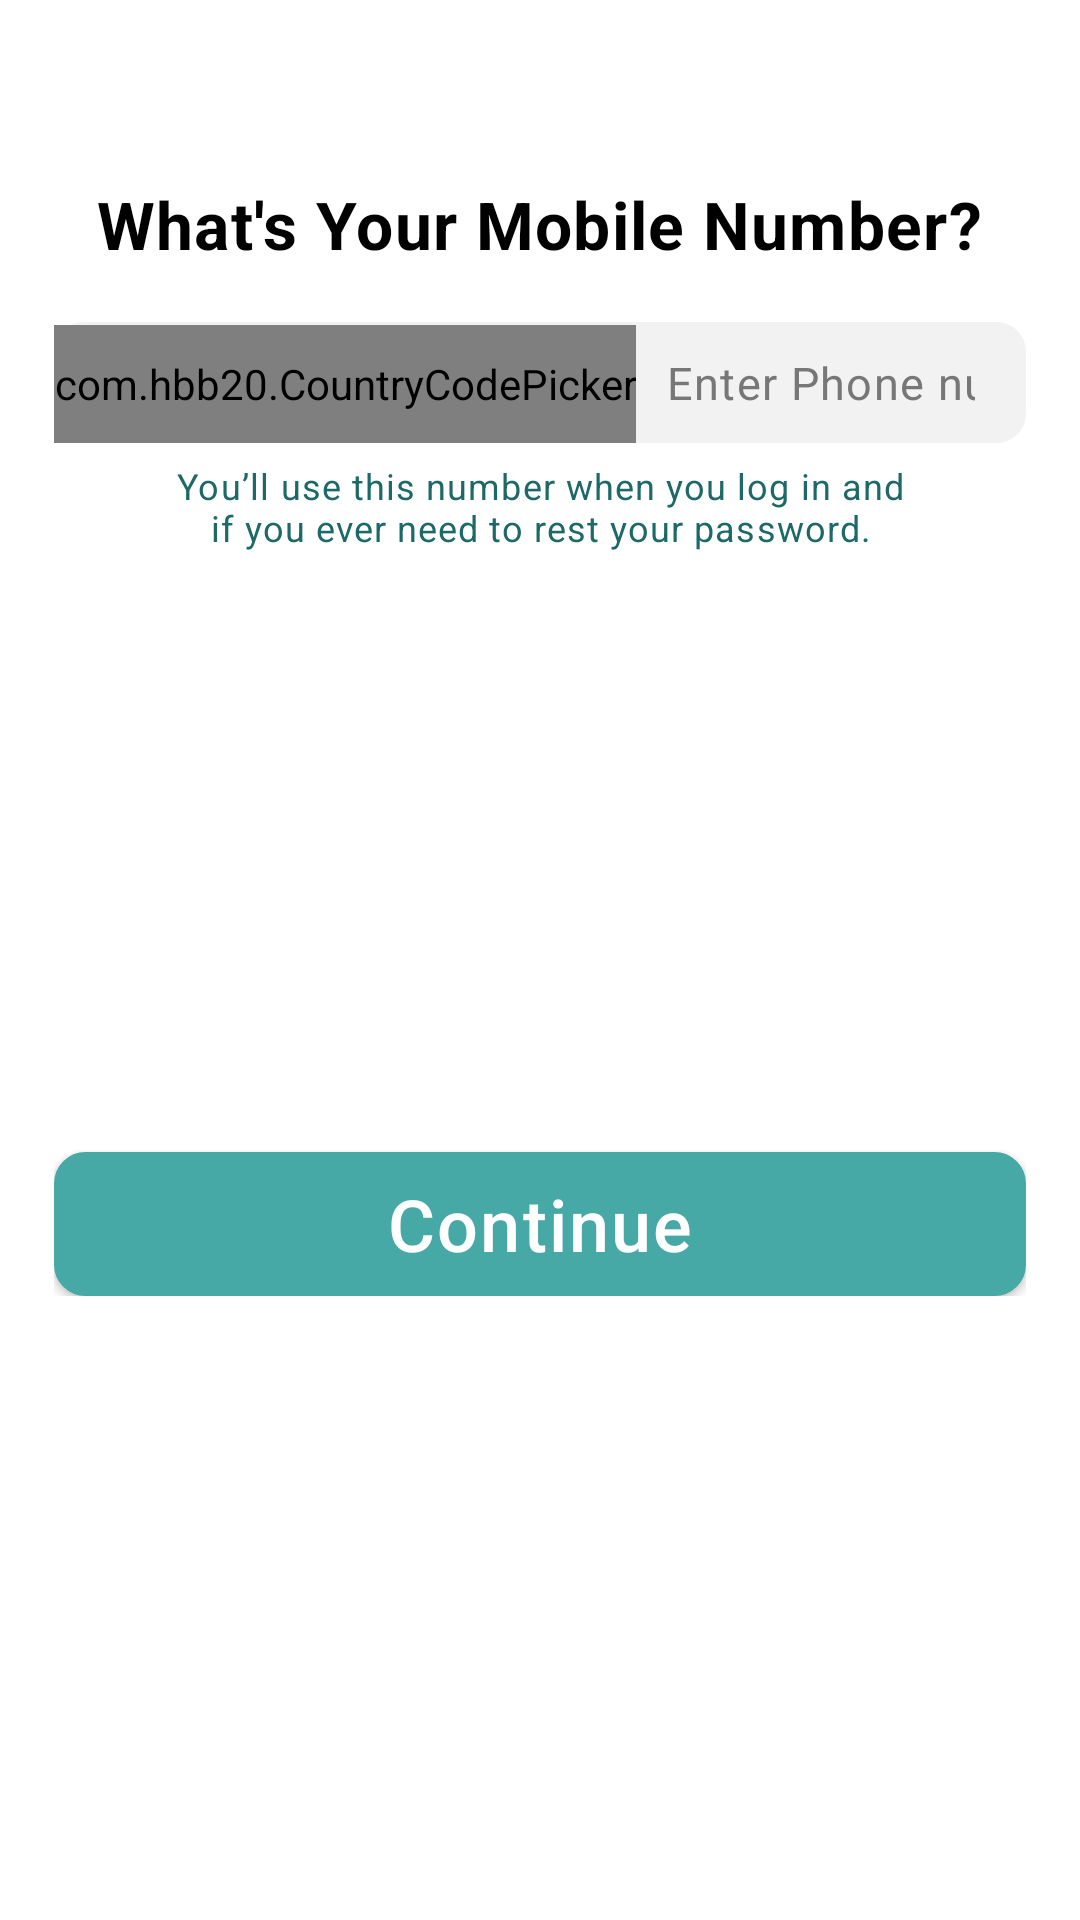

This screen was rendered from an Android layout file. Write that file and the resources it references.
<!-- AndroidManifest.xml: application theme Theme.Roomy -->
<!-- res/layout/fragment_input_phone_no.xml -->
<?xml version="1.0" encoding="utf-8"?>
<FrameLayout xmlns:android="http://schemas.android.com/apk/res/android"
    xmlns:tools="http://schemas.android.com/tools"
    android:layout_width="match_parent"
    android:layout_height="match_parent"
    xmlns:app="http://schemas.android.com/apk/res-auto"
    tools:context=".ui.onboarding.signup.InputPhoneNoFragment">

    <androidx.appcompat.widget.Toolbar
        android:id="@+id/inputPhoneNoToolbar"
        android:layout_width="match_parent"
        android:layout_height="?attr/actionBarSize"
        app:layout_constraintTop_toTopOf="parent"
        android:background="@color/white"
        app:popupTheme="@style/Theme.Roomy.PopupOverlay" />

    <LinearLayout
        android:layout_width="match_parent"
        android:layout_height="wrap_content"
        android:layout_marginTop="60dp"
        android:layout_marginStart="18dp"
        android:layout_marginEnd="18dp"
        app:layout_constraintTop_toBottomOf="@id/inputPhoneNoToolbar"
        app:layout_constraintStart_toStartOf="parent"
        app:layout_constraintEnd_toEndOf="parent"
        android:gravity="center_horizontal"
        android:orientation="vertical">


        <TextView
            android:id="@+id/tvPhoneNoQuestion"
            android:layout_width="wrap_content"
            android:layout_height="wrap_content"
            android:text="What's Your Mobile Number?"
            android:textAllCaps="false"
            android:textColor="@color/black"
            android:letterSpacing="0.02"
            android:lineSpacingExtra="11sp"
            android:textSize="22dp"
            android:textStyle="bold"/>
        <LinearLayout
            android:layout_width="match_parent"
            android:layout_height="wrap_content"
            android:layout_marginTop="18dp"
            android:background="@drawable/bg_grey"
            android:orientation="horizontal">

            <com.hbb20.CountryCodePicker
                android:id="@+id/ccPicker"
                android:layout_width="wrap_content"
                android:layout_height="match_parent"
                android:layout_marginTop="1dp"
                app:ccp_showFlag="false"
                app:ccp_textSize="16sp"
                app:ccp_countryAutoDetectionPref="NETWORK_LOCALE"
                android:background="@drawable/bg_grey"/>

            <androidx.appcompat.widget.AppCompatEditText
                android:id="@+id/etPhoneNo"
                android:layout_width="match_parent"
                android:layout_height="wrap_content"
                android:hint="Enter Phone number"
                android:textColorHint="@color/hint_text_grey"
                android:inputType="phone"
                android:textSize="15sp"
                android:maxLines="1"
                android:maxLength="11"
                android:textColor="@color/custom_green"
                android:paddingStart="10dp"
                android:paddingEnd="17dp"
                android:paddingTop="10dp"
                android:paddingBottom="10dp"
                android:letterSpacing="0.03"
                android:background="@drawable/bg_grey"/>

        </LinearLayout>

        <TextView
            android:id="@+id/tvAgreement"
            android:layout_width="wrap_content"
            android:layout_height="wrap_content"
            android:gravity="center_horizontal"
            android:text= "@string/phoneNumberCondition"
            android:textColor="@color/custom_green"
            android:textSize="12sp"
            android:letterSpacing="0.03"
            android:paddingStart="35dp"
            android:paddingEnd="35dp"
            android:layout_marginTop="6dp"/>

        <androidx.appcompat.widget.AppCompatButton
            android:id="@+id/btnContinue"
            android:layout_width="match_parent"
            android:layout_height="wrap_content"
            android:background="@drawable/bg_faded_green_btn"
            android:layout_marginTop="200dp"
            android:gravity="center"
            android:text="Continue"
            android:textSize="24sp"
            android:letterSpacing="0.03"
            android:textAllCaps="false"
            android:textColor="@color/white"
            />

    </LinearLayout>

</FrameLayout>
<!-- resources referenced by this layout -->
<resources>
  <color name="black">#FF000000</color>
  <color name="custom_green">#1C6967</color>
  <color name="hint_text_grey">#777777</color>
  <color name="white">#FFFFFFFF</color>
  <!-- drawable bg_faded_green_btn (drawable) -->
  <?xml version="1.0" encoding="utf-8"?>
  <shape xmlns:android="http://schemas.android.com/apk/res/android"
      android:shape="rectangle">
      <stroke
          android:color="@color/faded_green"
          android:width="1dp"/>
  
      <solid android:color="@color/faded_green"/>
  
      <corners android:radius="10dp"/>
  
  </shape>
  <!-- drawable bg_grey (drawable) -->
  <?xml version="1.0" encoding="utf-8"?>
  <shape xmlns:android="http://schemas.android.com/apk/res/android"
      android:shape="rectangle">
  
      <solid android:color="@color/edit_text_bg_grey"/>
  
      <corners android:radius="10dp"/>
  </shape>
  <string name="phoneNumberCondition">You’ll use this number when you log in and if you ever need to rest your password.</string>
  <style name="Theme.Roomy.PopupOverlay" parent="ThemeOverlay.AppCompat.Light" />
  <style name="Theme.Roomy" parent="Theme.MaterialComponents.Light.DarkActionBar">
          
          <item name="colorPrimary">@color/custom_green</item>
          <item name="colorPrimaryVariant">@color/custom_green</item>
          <item name="colorOnPrimary">@color/white</item>
          
          <item name="colorSecondary">@color/custom_green</item>
          <item name="colorSecondaryVariant">@color/teal_700</item>
          <item name="colorOnSecondary">@color/black</item>
          
          <item name="android:statusBarColor" tools:targetApi="l">?attr/colorPrimaryVariant</item>
  
          
      </style>
  <color name="faded_green">#47A9A6</color>
  <color name="edit_text_bg_grey">#F2F2F2</color>
  <color name="teal_700">#FF018786</color>
</resources>
